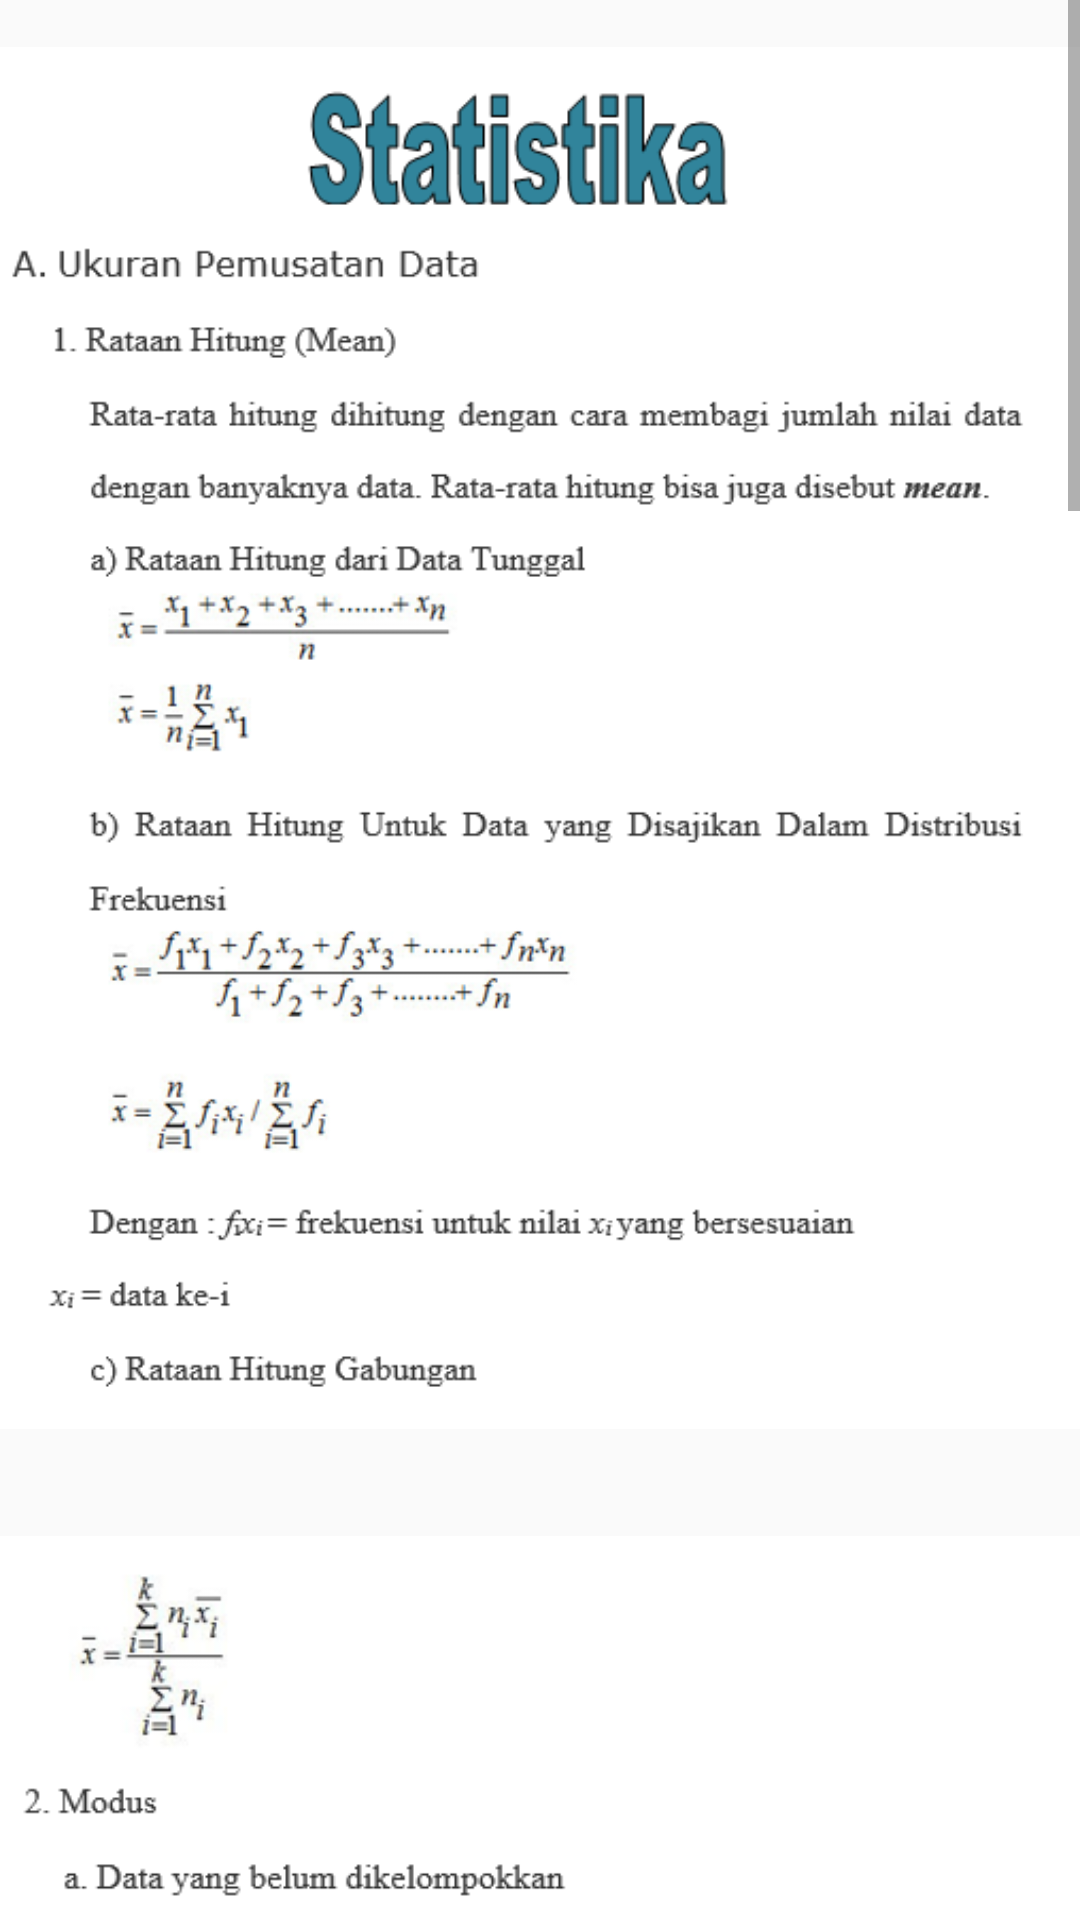

Layout XML and referenced resources for this Android screen:
<!-- AndroidManifest.xml: application theme AppTheme -->
<!-- res/layout/activity_statistika3.xml -->
<?xml version="1.0" encoding="utf-8"?>
<ScrollView xmlns:android="http://schemas.android.com/apk/res/android"
    xmlns:app="http://schemas.android.com/apk/res-auto"
    xmlns:tools="http://schemas.android.com/tools"
    android:layout_width="match_parent"
    android:layout_height="match_parent"
    tools:context=".Statistika3">


    <LinearLayout
        android:layout_width="wrap_content"
        android:layout_height="wrap_content">

        <android.support.constraint.ConstraintLayout
            android:layout_width="wrap_content"
            android:layout_height="wrap_content">

            <ImageView
                android:id="@+id/imageView11"
                android:layout_width="wrap_content"
                android:layout_height="492dp"
                android:src="@drawable/statistika1txt"
                app:layout_constraintBottom_toBottomOf="parent"
                app:layout_constraintEnd_toEndOf="parent"
                app:layout_constraintHorizontal_bias="0.0"
                app:layout_constraintStart_toStartOf="parent"
                app:layout_constraintTop_toTopOf="parent"
                app:layout_constraintVertical_bias="0.0" />

            <ImageView
                android:id="@+id/imageView12"
                android:layout_width="wrap_content"
                android:layout_height="480dp"
                android:layout_marginTop="9dp"
                android:src="@drawable/statistika2txt"
                app:layout_constraintBottom_toBottomOf="parent"
                app:layout_constraintEnd_toEndOf="parent"
                app:layout_constraintHorizontal_bias="0.0"
                app:layout_constraintStart_toStartOf="parent"
                app:layout_constraintTop_toBottomOf="@+id/imageView11"
                app:layout_constraintVertical_bias="0.0" />

            <ImageView
                android:id="@+id/imageView13"
                android:layout_width="378dp"
                android:layout_height="373dp"
                android:layout_marginTop="5dp"
                android:layout_marginEnd="6dp"
                android:layout_marginRight="6dp"
                android:src="@drawable/statistika3txt"
                app:layout_constraintBottom_toBottomOf="parent"
                app:layout_constraintEnd_toEndOf="parent"
                app:layout_constraintHorizontal_bias="1.0"
                app:layout_constraintStart_toStartOf="parent"
                app:layout_constraintTop_toBottomOf="@+id/imageView12"
                app:layout_constraintVertical_bias="0.0" />

            <ImageView
                android:id="@+id/imageView14"
                android:layout_width="362dp"
                android:layout_height="414dp"
                android:layout_marginStart="16dp"
                android:layout_marginLeft="16dp"
                android:layout_marginTop="6dp"
                android:layout_marginEnd="6dp"
                android:layout_marginRight="6dp"
                android:src="@drawable/statistika4txt"
                app:layout_constraintBottom_toBottomOf="parent"
                app:layout_constraintEnd_toEndOf="parent"
                app:layout_constraintHorizontal_bias="0.0"
                app:layout_constraintStart_toStartOf="parent"
                app:layout_constraintTop_toBottomOf="@+id/imageView13"
                app:layout_constraintVertical_bias="0.0" />

            <ImageView
                android:layout_width="wrap_content"
                android:layout_height="wrap_content"
                android:layout_marginTop="9dp"
                android:src="@drawable/statistika5"
                app:layout_constraintBottom_toBottomOf="parent"
                app:layout_constraintEnd_toEndOf="parent"
                app:layout_constraintStart_toStartOf="parent"
                app:layout_constraintTop_toBottomOf="@+id/imageView14" />

        </android.support.constraint.ConstraintLayout>
    </LinearLayout>
</ScrollView>
<!-- resources referenced by this layout -->
<resources>
  <!-- drawable statistika1txt: png bitmap (drawable, 55504 bytes) -->
  <!-- drawable statistika2txt: png bitmap (drawable, 38972 bytes) -->
  <!-- drawable statistika3txt: png bitmap (drawable, 41962 bytes) -->
  <!-- drawable statistika4txt: png bitmap (drawable, 39285 bytes) -->
  <!-- drawable statistika5: png bitmap (drawable, 108052 bytes) -->
  <style name="AppTheme" parent="Theme.AppCompat.Light.NoActionBar">
          
          <item name="colorPrimary">@color/abuabu</item>
      </style>
  <color name="abuabu">#D1C4E9</color>
</resources>
